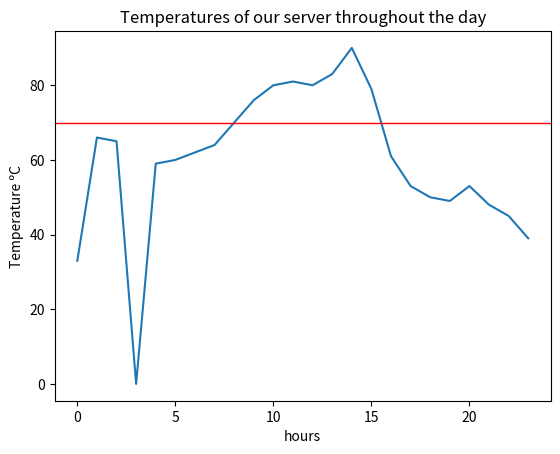

Python code for this plot:
# import
import matplotlib.pyplot as plt
%matplotlib inline

# axis x, axis y
y = [33,66,65,0,59,60,62,64,70,76,80,81,80,83,90,79,61,53,50,49,53,48,45,39]
x = list(range(len(y)))

# plot
plt.plot(x, y)
plt.axhline(y=70, linewidth=1, color='r')
plt.xlabel('hours')
plt.ylabel('Temperature ºC')
plt.title('Temperatures of our server throughout the day')

# assign a variable to the list of temperatures
temp_C = [33,66,65,0,59,60,62,64,70,76,80,69,80,83,68,79,61,53,50,49,53,48,45,39]

# 1. Calculate the minimum of the list and print the value using print()
print("The minimum temperature throughout the day is:", min(temp_C), "ºC")

# 2. Calculate the maximum of the list and print the value using print()
print("The maximum temperature throughout the day is:", max(temp_C), "ºC")

# 3. Items in the list that are greater than 70ºC and print the result
gt70 = []
for x in temp_C:
    if x >= 70:
        gt70.append(x)
print("Temperatures equal or greater than 70ºC:", gt70)
    
# 4. Calculate the mean temperature throughout the day and print the result
mean = sum(temp_C) / len(temp_C)
print("The mean temperature throughout the day is:", mean, "ºC")

# 5.1 Solve the fault in the sensor by estimating a value
err = (temp_C[2] + temp_C[4]) / 2

# 5.2 Update of the estimated value at 03:00 on the list
temp_C[3] = int(err)
print(temp_C)

# Bonus: convert the list of ºC to ºFarenheit
temp_F = []
for i in temp_C:
    converted = 1.8*i + 32
    temp_F.append(converted)
print("Temperatures in Farenheit:", temp_F)


# Print True or False depending on whether you would change the cooling system or not
temp_C = [33,66,65,0,59,60,62,64,70,76,80,69,80,83,68,79,61,53,50,49,53,48,45,39]

print("More than 4h with temperatures greater than or equal to 70ºC:")
if len(gt70) > 4:
    print(True)
else:
    print(False)
      
print("Any temperature higher than 80ºC:")
for i in temp_C:
    if i > 80:
        print(i>80)
      
print("Average higher than 65º:")
if mean > 65:
    print(True)
else:
    print(False)




# 1. We want the hours (not the temperatures) whose temperature exceeds 70ºC
hours = []
for i, j in enumerate(temp_C):
    if j > 70:
        hours.append(i)
print(hours)


# 2. Condition that those hours are more than 4 consecutive and consecutive, not simply the sum of the whole set. Is this condition met?
# En este no logro llegar a la solución... He encontrado esta, que es para ver si los elementos de las listas son consecutivos, pero no sé averiguar cómo hacerlo para sólo tener en cuenta "n" elementos :(

rang = range(min(hours), max(hours)+1)
print(rang)
print(list(rang))

print(hours == list(rang))


# 3. Average of each of the lists (ºC and ºF). How they relate?
# Vuelvo a calcular la media en C porque arriba está la media en ºC calculada antes de la sustitución de las 3am y la media en F calculada después.
# Tengo que volver a hacer el cambio de elemento, porque si no, no sé por qué, me vuelve a coger la lista con el '0' (creo que es cosa del jupyter).

print(temp_C)
temp_C[3] = int(err)

mean_C = sum(temp_C)/len(temp_C)
mean_F = sum(temp_F)/len(temp_F)
print(mean_C)
print(mean_F)

#Se relacionan siguiendo la fórmula F = 1.8 * C + 32
print(1.8*mean_C + 32)


# 4. Standard deviation of each of the lists. How they relate?
sqdv_C = [(x - mean_C)**2 for x in temp_C]
sqdv_F = [(x - mean_F)**2 for x in temp_F]

msqdv_C = (sum(sqdv_C)/len(sqdv_C))
msqdv_F = (sum(sqdv_F)/len(sqdv_F))

sd_C = (msqdv_C**(0.5))
sd_F = (msqdv_F**(0.5))

print(sd_C)
print(sd_F)

#Después de mucho ensayo y error he llegado a que se relacionan según la fórmula F = 1.8 * C. Curiosamente se pierde el +32, no tengo claro del todo por qué, supongo que tendrá algo que ver que la media, mediana, etc son lineales y la varianza utiliza los cuadrados.
print(1.8*sd_C)

